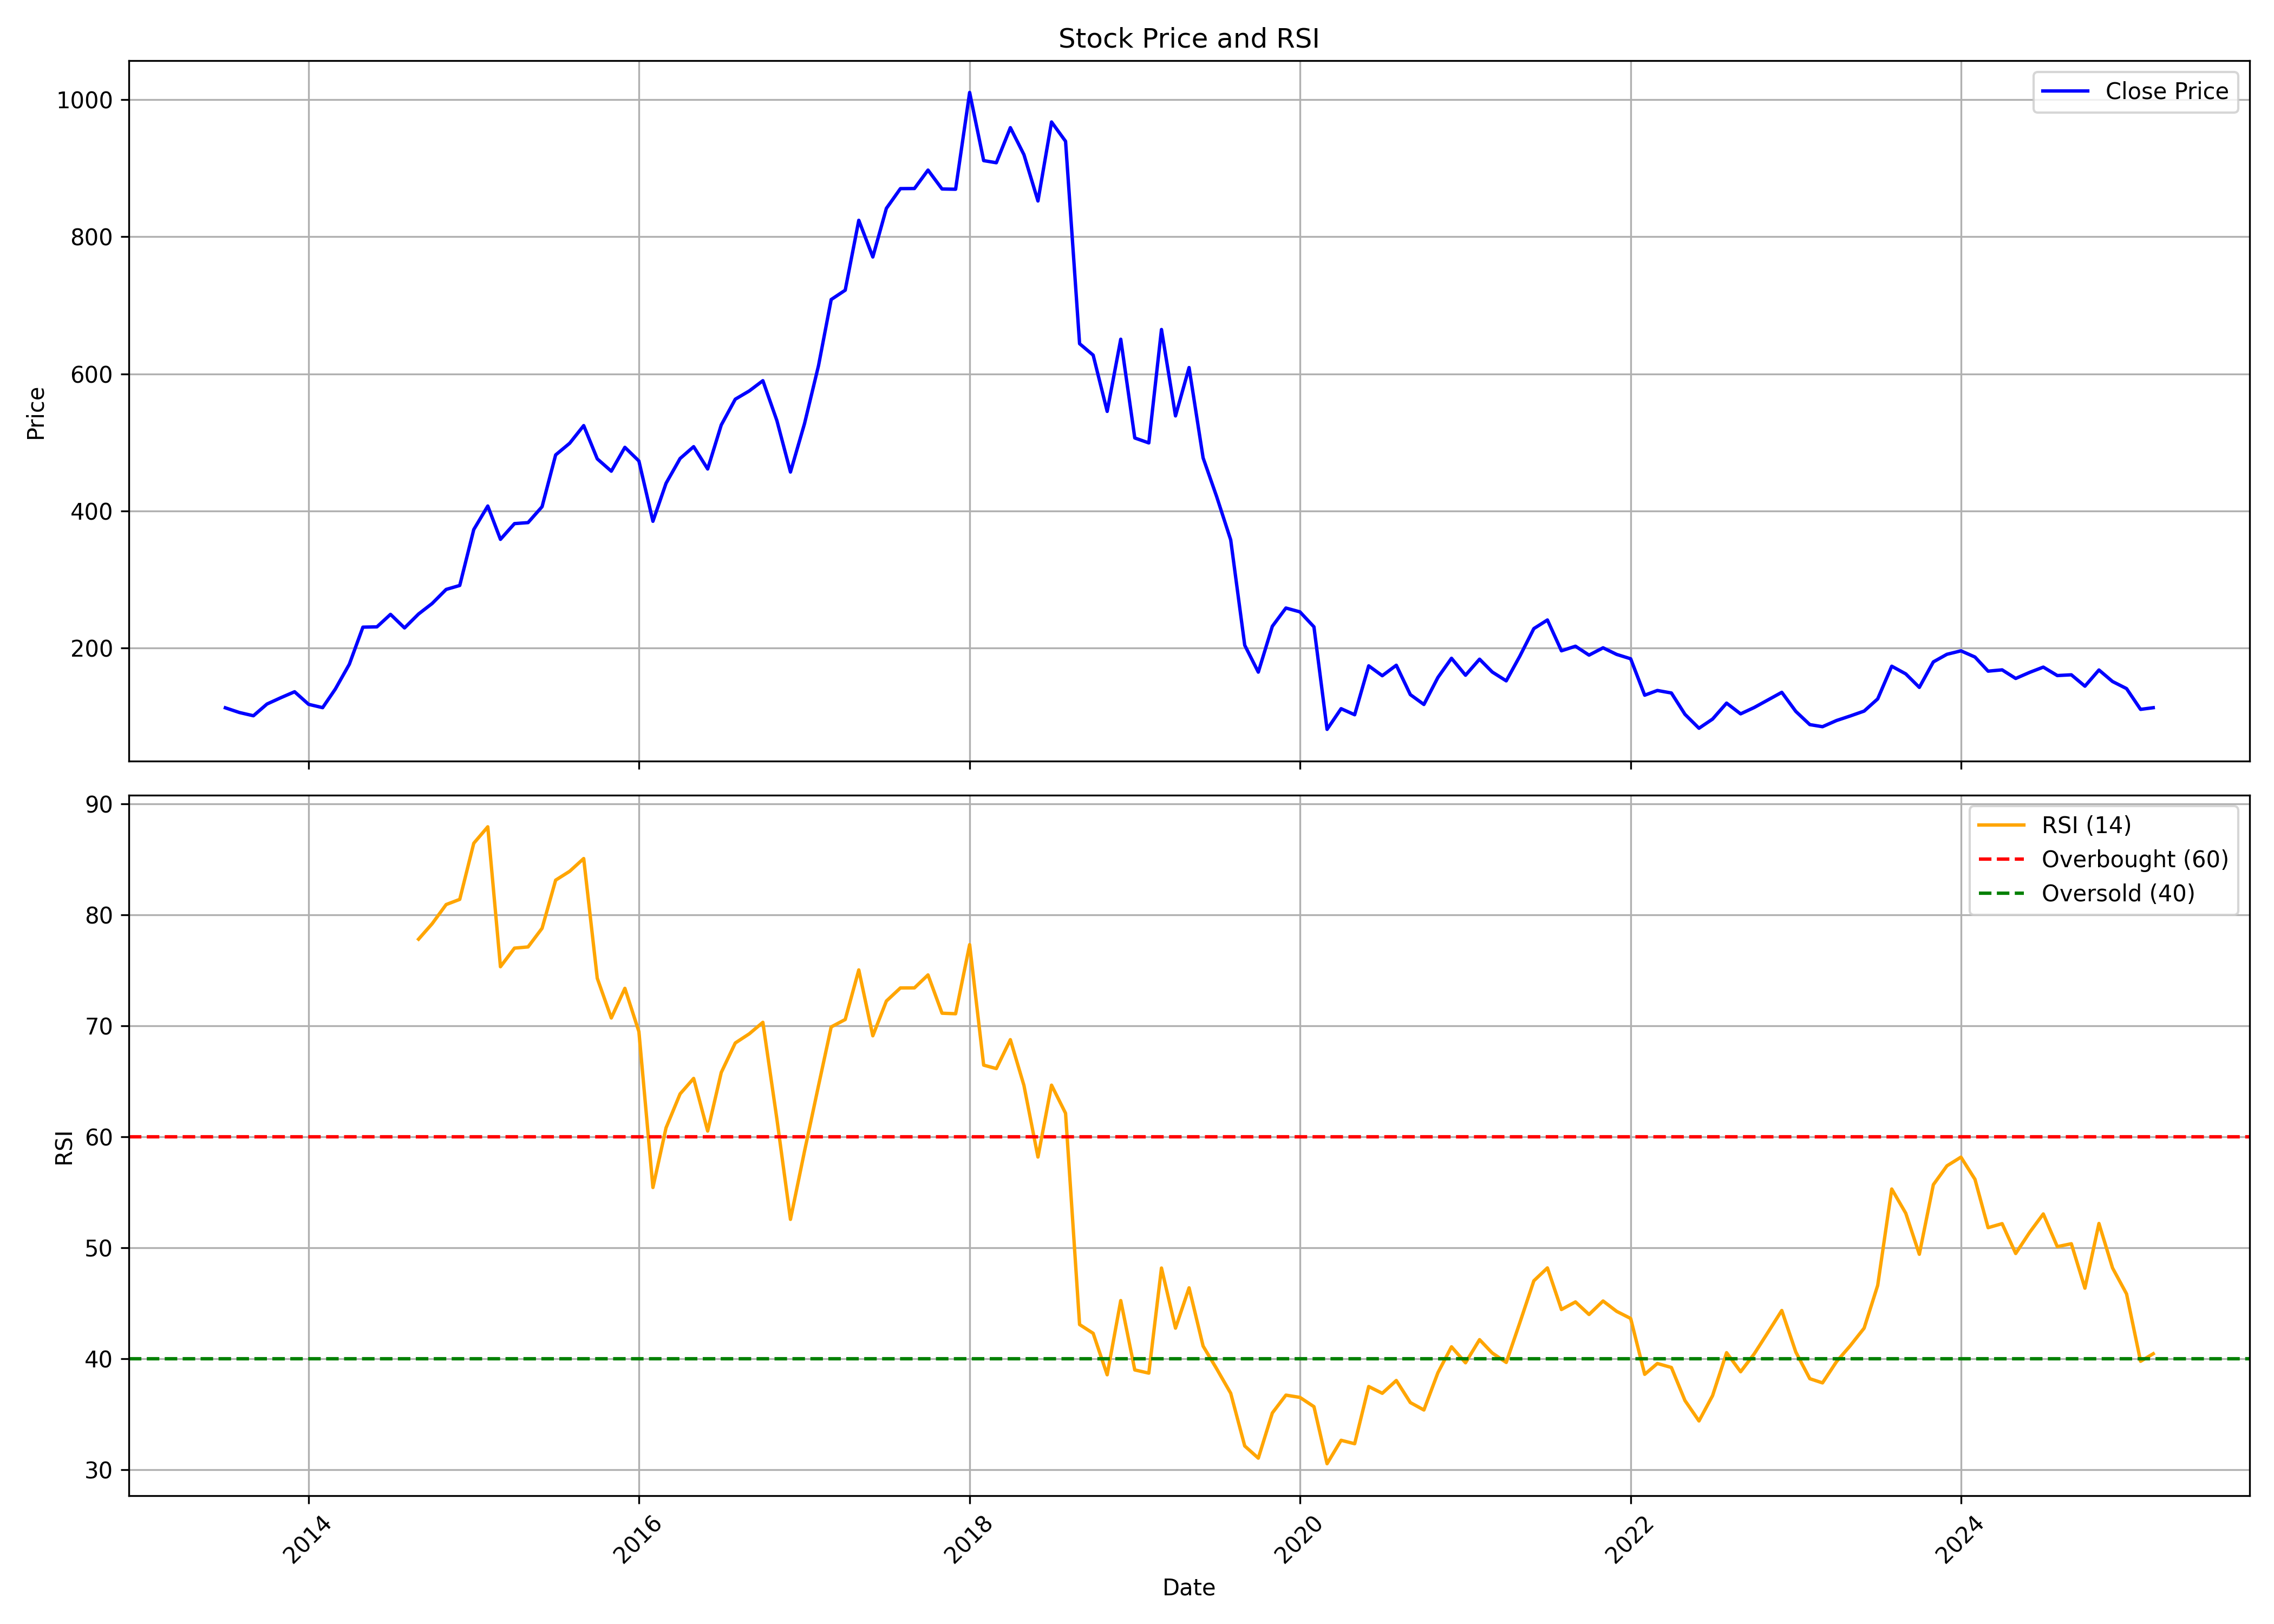

The table this chart was drawn from, first rows:
, date, symbol, open, high, low, close, volume, rsi
0, 2013-07-01, SAMMAANCAP, 155.7, 155.7, 112.7, 112.7, 1612932, 
1, 2013-08-01, SAMMAANCAP, 104, 114.9, 95.04, 105.8, 12077272, 
2, 2013-09-01, SAMMAANCAP, 108.9, 128.2, 91.35, 101.1, 9191409, 
3, 2013-10-01, SAMMAANCAP, 99.56, 123.8, 99.56, 118.2, 21058629, 
4, 2013-11-01, SAMMAANCAP, 123.2, 135.9, 118.3, 127.5, 10771301, 
5, 2013-12-01, SAMMAANCAP, 128.2, 143.7, 122.7, 136.1, 9592660, 
6, 2014-01-01, SAMMAANCAP, 136.4, 145, 115.9, 117.8, 7939157, 
7, 2014-02-01, SAMMAANCAP, 121.2, 122.2, 110.3, 112.9, 10893207, 
8, 2014-03-01, SAMMAANCAP, 112.8, 141.5, 111.3, 140, 14305885, 
9, 2014-04-01, SAMMAANCAP, 141.5, 187.7, 135.7, 176.3, 20433576, 
10, 2014-05-01, SAMMAANCAP, 176.3, 240.5, 165.6, 230.4, 17260885, 
11, 2014-06-01, SAMMAANCAP, 239.5, 244.7, 214.2, 230.8, 9722939, 
12, 2014-07-01, SAMMAANCAP, 234.1, 260.8, 205.4, 249.1, 17646178, 
13, 2014-08-01, SAMMAANCAP, 246, 247.7, 226.1, 229.3, 13687154, 
14, 2014-09-01, SAMMAANCAP, 236.3, 274.2, 235.6, 249.6, 27548632, 77.82
15, 2014-10-01, SAMMAANCAP, 252.7, 274.1, 240.9, 264.9, 12745137, 79.21
16, 2014-11-01, SAMMAANCAP, 267.2, 307.1, 267.2, 285.4, 27625251, 80.94
17, 2014-12-01, SAMMAANCAP, 285.8, 300.8, 253.9, 291.2, 19844930, 81.41
18, 2015-01-01, SAMMAANCAP, 289.4, 405.3, 286.7, 372.8, 46147696, 86.47
19, 2015-02-01, SAMMAANCAP, 378.5, 418.2, 359.8, 407.1, 28467282, 87.95
20, 2015-03-01, SAMMAANCAP, 402.2, 413.8, 345.7, 358.5, 28260910, 75.34
21, 2015-04-01, SAMMAANCAP, 356.6, 385.4, 335.6, 381.5, 29000971, 77.01
22, 2015-05-01, SAMMAANCAP, 381.5, 390.6, 332.2, 382.9, 22376627, 77.12
23, 2015-06-01, SAMMAANCAP, 388.6, 409.8, 353.4, 406.2, 29883795, 78.81
24, 2015-07-01, SAMMAANCAP, 407.8, 496.6, 402.5, 481.7, 36919868, 83.15
25, 2015-08-01, SAMMAANCAP, 487.7, 542.2, 452.6, 498.7, 79358316, 83.94
26, 2015-09-01, SAMMAANCAP, 481.3, 528.4, 457.5, 524.5, 76921203, 85.09
27, 2015-10-01, SAMMAANCAP, 528.3, 538.3, 472.5, 476, 30685370, 74.29
28, 2015-11-01, SAMMAANCAP, 473, 482.7, 385.8, 458, 65268640, 70.72
29, 2015-12-01, SAMMAANCAP, 462.9, 496.5, 435.9, 492.8, 28988880, 73.39
30, 2016-01-01, SAMMAANCAP, 492.6, 501.6, 429.3, 472.9, 28579201, 69.48
31, 2016-02-01, SAMMAANCAP, 470.4, 480.6, 368.6, 384.9, 37176243, 55.43
32, 2016-03-01, SAMMAANCAP, 392.9, 463.9, 391.3, 440.3, 39877556, 60.81
33, 2016-04-01, SAMMAANCAP, 447.4, 509.5, 412.4, 476.4, 32692595, 63.87
34, 2016-05-01, SAMMAANCAP, 474.2, 521.8, 454.3, 493.8, 37227023, 65.27
35, 2016-06-01, SAMMAANCAP, 493.8, 525.7, 423.3, 461.2, 26252156, 60.52
36, 2016-07-01, SAMMAANCAP, 463.9, 540.2, 461.9, 525.4, 53269990, 65.8
37, 2016-08-01, SAMMAANCAP, 526.4, 575.2, 518.2, 563, 37333815, 68.46
38, 2016-09-01, SAMMAANCAP, 570, 587.3, 528.1, 575.1, 27866046, 69.29
39, 2016-10-01, SAMMAANCAP, 574.8, 619.3, 563.8, 590.1, 27294719, 70.32
40, 2016-11-01, SAMMAANCAP, 591.5, 603.9, 437.9, 531.8, 57217683, 61.6
41, 2016-12-01, SAMMAANCAP, 537.4, 539.3, 433.1, 456.8, 53950226, 52.56
42, 2017-01-01, SAMMAANCAP, 461.5, 547.9, 450.5, 527.3, 49360079, 58.69
43, 2017-02-01, SAMMAANCAP, 530.3, 619.9, 527.2, 612, 41590697, 64.62
44, 2017-03-01, SAMMAANCAP, 619.4, 711.4, 591.8, 708.5, 44759870, 69.91
45, 2017-04-01, SAMMAANCAP, 708.7, 738.5, 653.3, 722.1, 37464239, 70.58
46, 2017-05-01, SAMMAANCAP, 722.1, 826.8, 719.5, 824.1, 45975341, 75.05
47, 2017-06-01, SAMMAANCAP, 828.1, 850.2, 759.4, 770.5, 39183024, 69.11
48, 2017-07-01, SAMMAANCAP, 778.8, 871, 744.7, 841.5, 29449345, 72.24
49, 2017-08-01, SAMMAANCAP, 847.1, 886.4, 756.5, 870.3, 28407009, 73.42
50, 2017-09-01, SAMMAANCAP, 875.7, 964.4, 833.1, 870.5, 38657325, 73.43
51, 2017-10-01, SAMMAANCAP, 870.5, 991.1, 870, 897.4, 34852348, 74.6
52, 2017-11-01, SAMMAANCAP, 892.8, 902.5, 827, 869.8, 53792139, 71.15
53, 2017-12-01, SAMMAANCAP, 886, 889.3, 822.7, 869.4, 28141915, 71.1
54, 2018-01-01, SAMMAANCAP, 869.4, 1046, 857.3, 1011, 44177735, 77.33
55, 2018-02-01, SAMMAANCAP, 1009, 1027, 876.8, 911.2, 33157362, 66.46
56, 2018-03-01, SAMMAANCAP, 921.1, 937, 864.2, 908.1, 31016687, 66.15
57, 2018-04-01, SAMMAANCAP, 916.7, 1018, 898.5, 959.3, 33931413, 68.76
58, 2018-05-01, SAMMAANCAP, 967.5, 976.4, 800.2, 919.9, 45219886, 64.64
59, 2018-06-01, SAMMAANCAP, 929.5, 948.8, 834, 852.3, 46981670, 58.18
... 81 more rows
